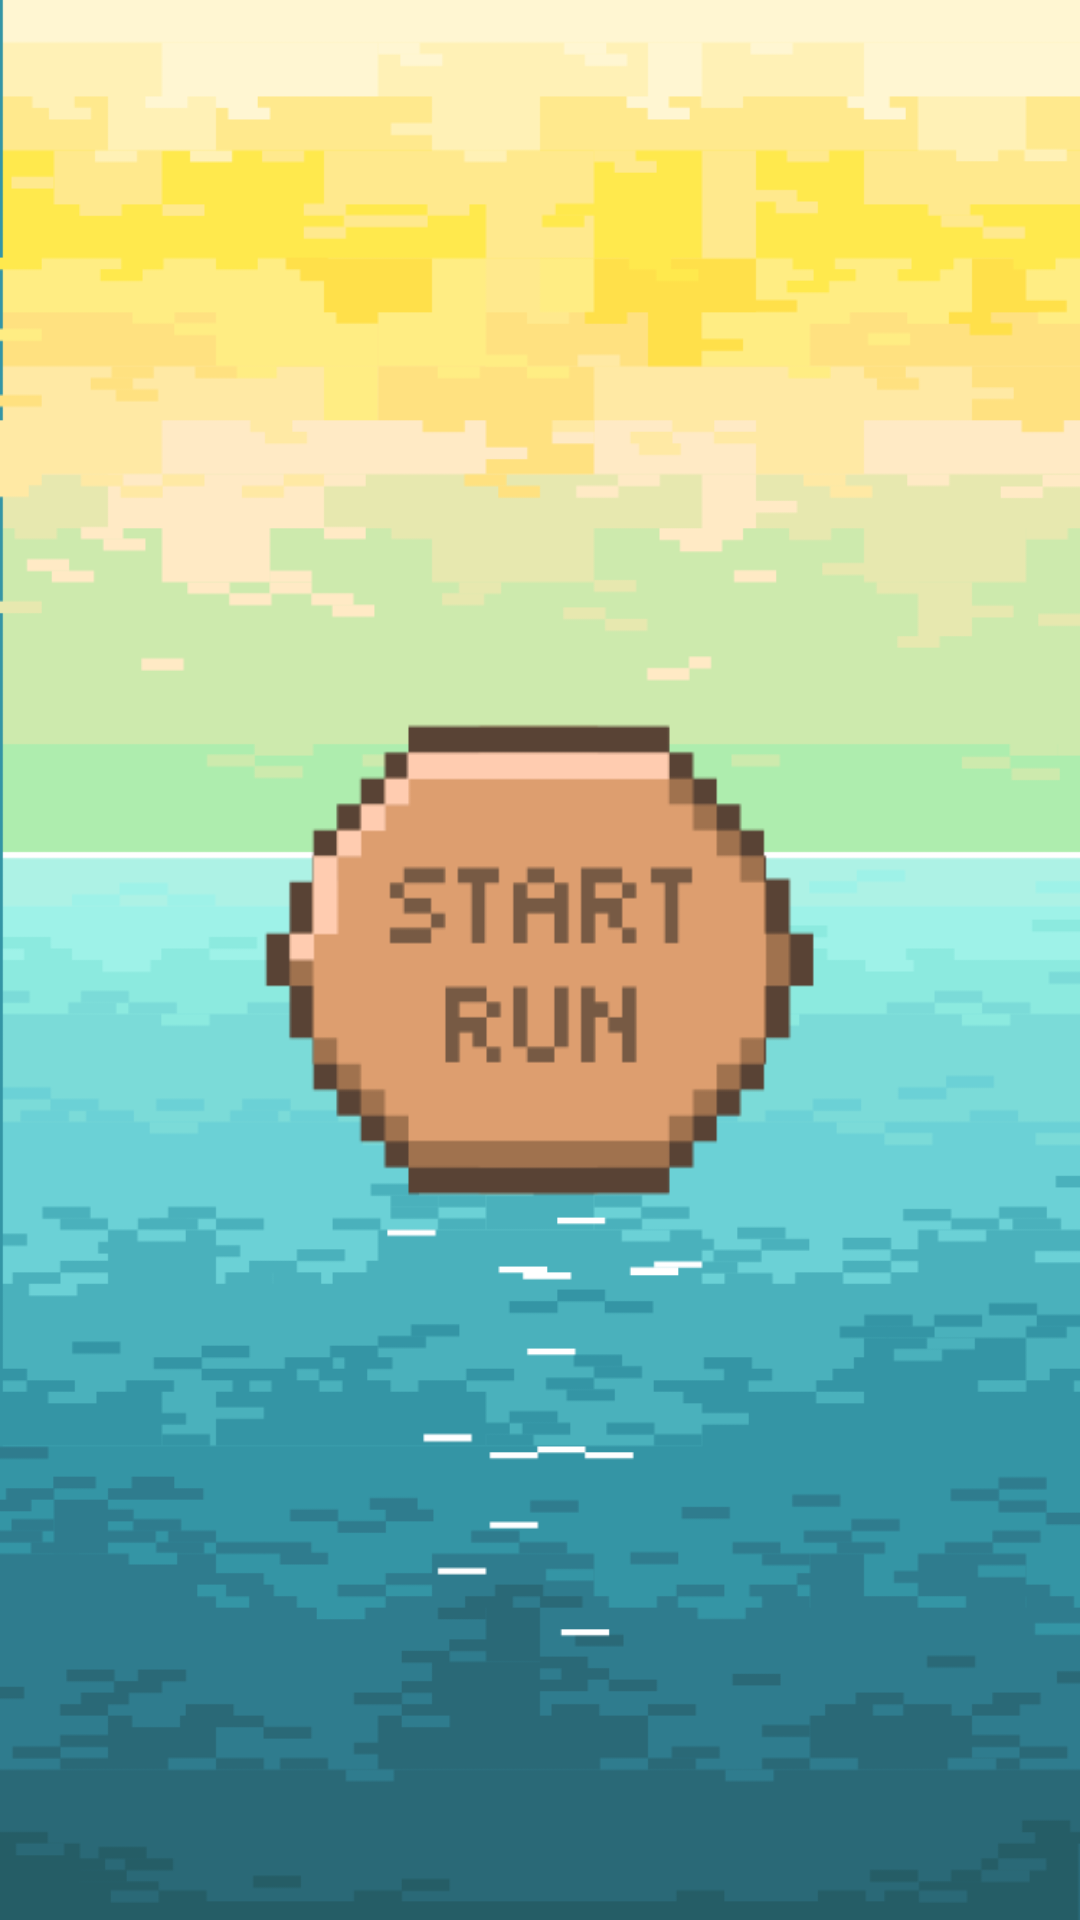

Produce the Android XML layout that renders to this screen, including the resource entries it uses.
<!-- AndroidManifest.xml: application theme AppTheme -->
<!-- res/layout/fragment_jogging.xml -->
<?xml version="1.0" encoding="utf-8"?>
<FrameLayout xmlns:android="http://schemas.android.com/apk/res/android"
    xmlns:tools="http://schemas.android.com/tools"
    android:layout_width="match_parent"
    android:layout_height="match_parent"
    android:background="@drawable/tausta_achievements"
    tools:context=".JoggingFragment">


    <Button
        android:layout_width="200dp"
        android:layout_height="200dp"
        android:layout_gravity="center"
        android:id="@+id/start_jog_button"
        android:background="@drawable/start_run_button"/>

    <TextView
        android:layout_width="match_parent"
        android:layout_height="wrap_content"
        android:layout_marginTop="100dp"
        android:fontFamily="@font/pixel_font"
        android:id="@+id/prev_walk_stats"
        android:gravity="center"/>



</FrameLayout>
<!-- resources referenced by this layout -->
<resources>
  <!-- drawable start_run_button (drawable) -->
  <?xml version="1.0" encoding="utf-8"?>
  <selector xmlns:android="http://schemas.android.com/apk/res/android">
      <item
          android:state_pressed="true"
          android:state_enabled="true"
          android:drawable="@drawable/nappi_startrun_painettu" />
      <item
          android:state_enabled="true"
          android:drawable="@drawable/nappi_startrun" />
  </selector>
  <!-- drawable tausta_achievements: png bitmap (drawable-xxhdpi, 22664 bytes) -->
  <style name="AppTheme" parent="Theme.AppCompat.Light.NoActionBar">
          
          <item name="colorPrimary">@color/colorPrimary</item>
          <item name="colorPrimaryDark">@color/colorPrimaryDark</item>
          <item name="colorAccent">@color/colorAccent</item>
      </style>
  <!-- drawable nappi_startrun_painettu: png bitmap (drawable, 2954 bytes) -->
  <!-- drawable nappi_startrun: png bitmap (drawable, 3034 bytes) -->
  <color name="colorPrimary">#494a40</color>
  <color name="colorPrimaryDark">#00574B</color>
  <color name="colorAccent">#D81B60</color>
</resources>
